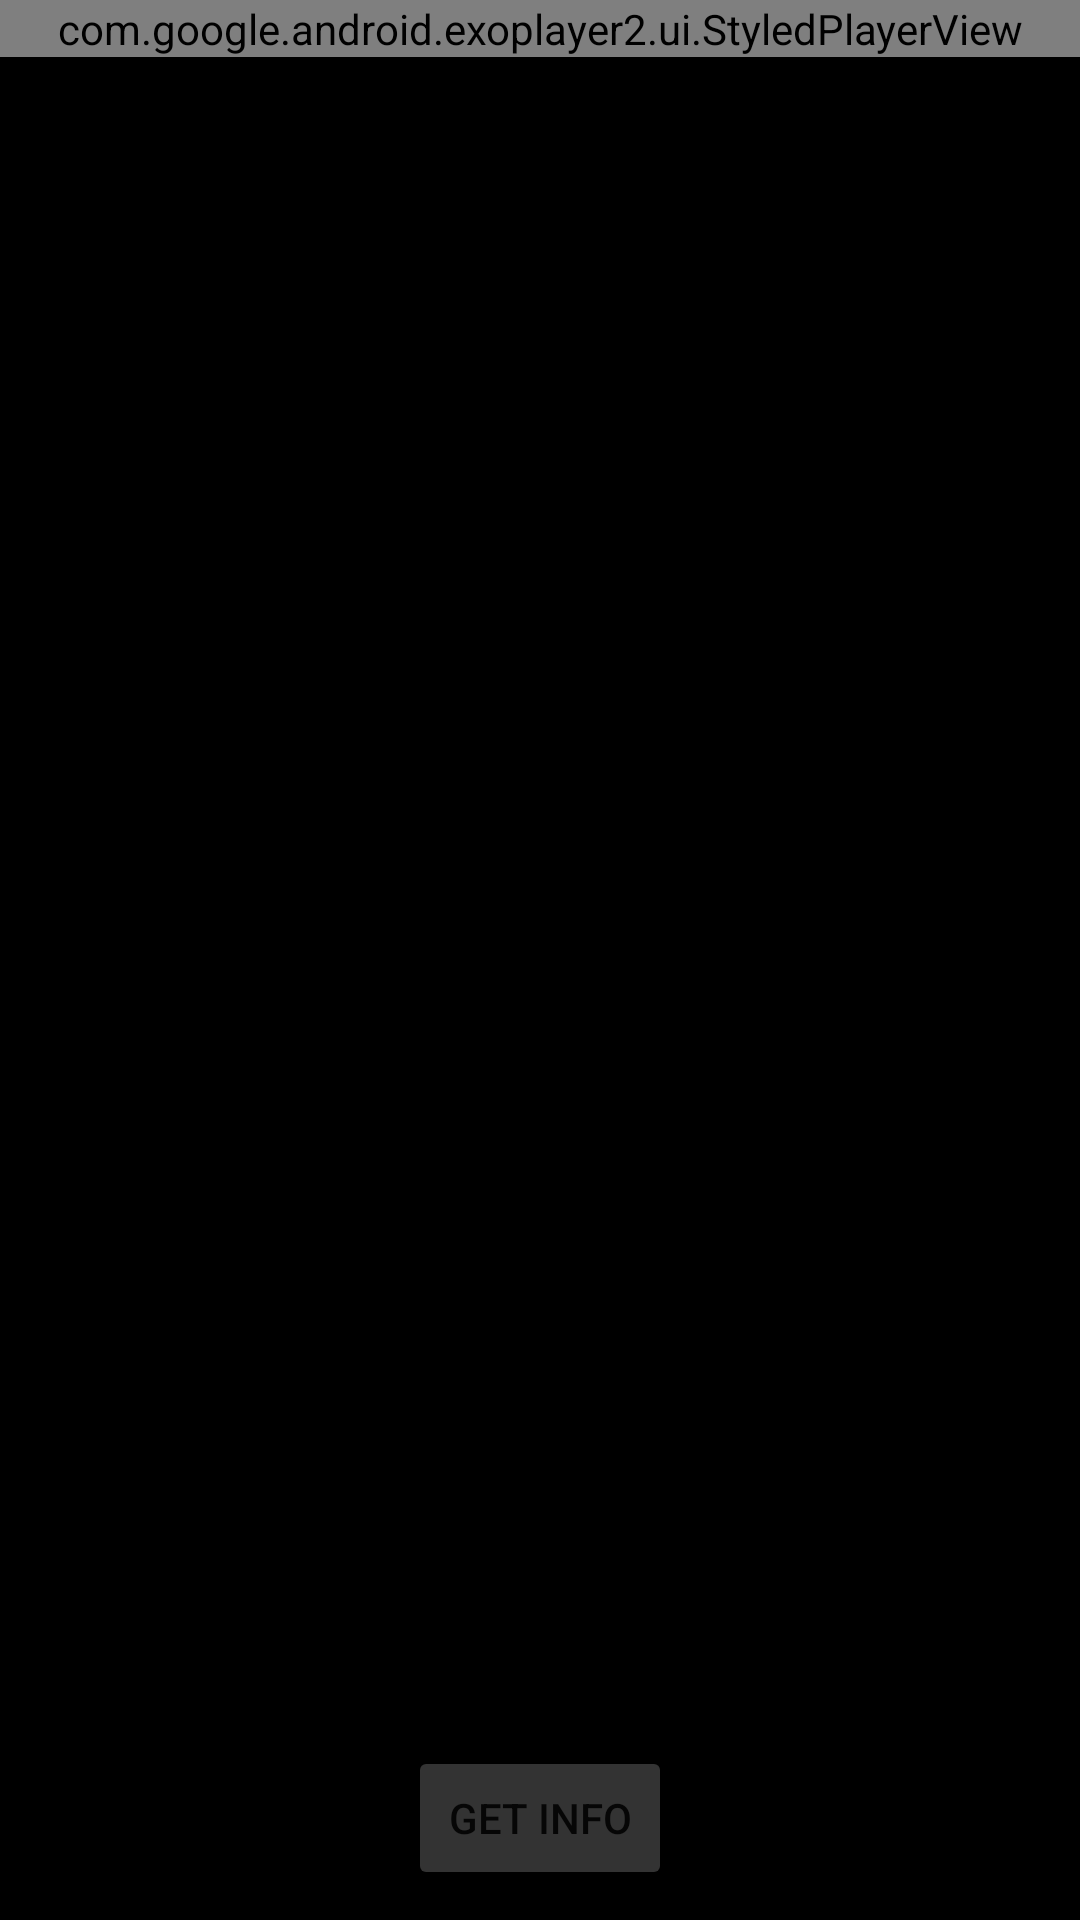

This screen was rendered from an Android layout file. Write that file and the resources it references.
<!-- AndroidManifest.xml: application theme Theme.HDRPlaybackTest -->
<!-- res/layout/activity_exo_player.xml -->
<?xml version="1.0" encoding="utf-8"?>
<androidx.constraintlayout.widget.ConstraintLayout xmlns:android="http://schemas.android.com/apk/res/android"
    xmlns:app="http://schemas.android.com/apk/res-auto"
    xmlns:tools="http://schemas.android.com/tools"
    android:layout_width="match_parent"
    android:layout_height="match_parent"
    tools:context=".player.ExoPlayerActivity"
    android:theme="@style/Theme.AppCompat.DayNight.NoActionBar"
    android:background="@color/black">
    <com.google.android.exoplayer2.ui.StyledPlayerView
        android:id="@+id/exo_player_view"
        android:layout_width="match_parent"
        android:layout_height="wrap_content"
        app:layout_constraintTop_toTopOf="parent"
        />
    <Button
        android:id="@+id/get_info"
        android:layout_width="wrap_content"
        android:layout_height="wrap_content"
        android:text="get info"
        app:layout_constraintStart_toStartOf="parent"
        app:layout_constraintEnd_toEndOf="parent"
        app:layout_constraintBottom_toBottomOf="parent"
        android:layout_marginBottom="10dp"
        android:backgroundTint="@color/drkgry"
        />

</androidx.constraintlayout.widget.ConstraintLayout>
<!-- resources referenced by this layout -->
<resources>
  <color name="black">#FF000000</color>
  <color name="drkgry">#333333</color>
  <style name="Theme.HDRPlaybackTest" parent="Theme.MaterialComponents.DayNight.DarkActionBar">
          
          <item name="colorPrimary">@color/purple_500</item>
          <item name="colorPrimaryVariant">@color/purple_700</item>
          <item name="colorOnPrimary">@color/white</item>
          
          <item name="colorSecondary">@color/teal_200</item>
          <item name="colorSecondaryVariant">@color/teal_700</item>
          <item name="colorOnSecondary">@color/black</item>
          
          <item name="android:statusBarColor" tools:targetApi="l">?attr/colorPrimaryVariant</item>
          
      </style>
  <color name="purple_500">#FF6200EE</color>
  <color name="purple_700">#FF3700B3</color>
  <color name="white">#FFFFFFFF</color>
  <color name="teal_200">#FF03DAC5</color>
  <color name="teal_700">#FF018786</color>
</resources>
